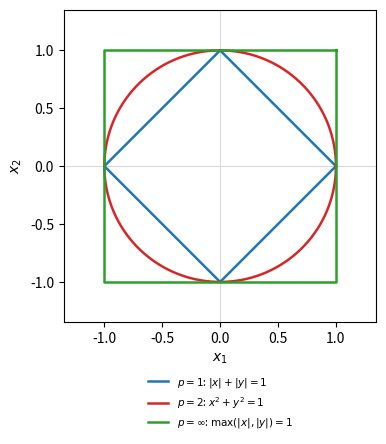

Reproduce this figure in Python. (Note: this script raises an exception after producing the figure.)
"""Unit balls of the 1-, 2- and infinity-norms in R^2.

The three sets {x : ||x||_p = 1} are drawn together to show that every norm has its
own notion of distance: a diamond (p = 1), a disc (p = 2) and a square (p = infinity).
An induced matrix norm is the largest stretch factor of such a ball under the map x -> A x.
"""

import matplotlib.pyplot as plt
import numpy as np

OUT = "6.Mathématiques appliquées/Analyse Numérique/img/unit-balls.svg"
PREVIEW = "tmp/preview-unit-balls.png"

fig, ax = plt.subplots(figsize=(4.6, 4.6))

# p = 1 : diamond |x| + |y| = 1
ax.plot([1, 0, -1, 0, 1], [0, 1, 0, -1, 0], color="tab:blue", linewidth=1.8,
        label=r"$p = 1$: $|x| + |y| = 1$")

# p = 2 : unit circle
t = np.linspace(0, 2 * np.pi, 700)
ax.plot(np.cos(t), np.sin(t), color="tab:red", linewidth=1.8,
        label=r"$p = 2$: $x^2 + y^2 = 1$")

# p = infinity : square
ax.plot([1, 1, -1, -1, 1], [1, -1, -1, 1, 1], color="tab:green", linewidth=1.8,
        label=r"$p = \infty$: $\max(|x|, |y|) = 1$")


ax.set_aspect("equal")
ax.set_xlim(-1.35, 1.35)
ax.set_ylim(-1.35, 1.35)
ax.axhline(0, color="0.85", linewidth=0.8, zorder=0)
ax.axvline(0, color="0.85", linewidth=0.8, zorder=0)
ax.set_xlabel(r"$x_1$")
ax.set_ylabel(r"$x_2$")
ax.legend(fontsize=7.5, loc="upper center", bbox_to_anchor=(0.5, -0.14), frameon=False)

fig.tight_layout()
fig.savefig(OUT, format="svg")
fig.savefig(PREVIEW, format="png", dpi=140)
plt.close(fig)
